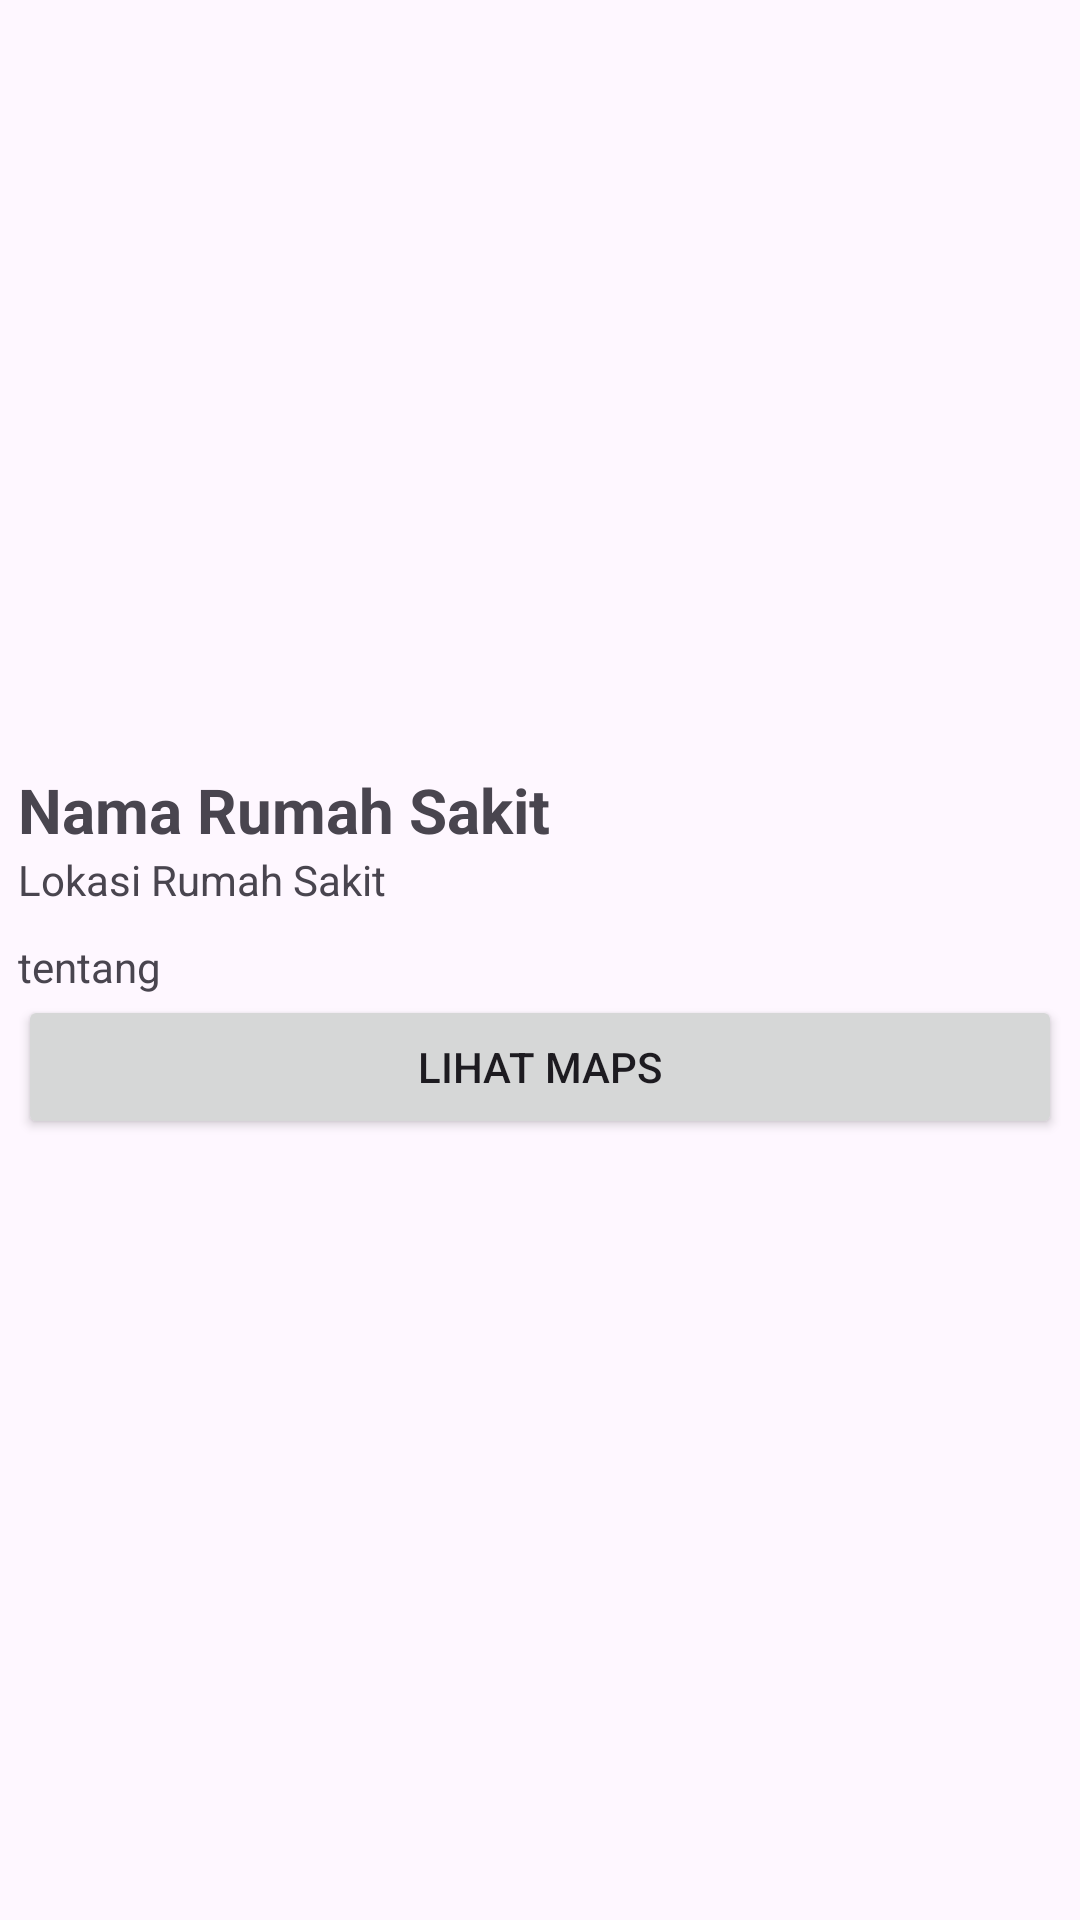

Produce the Android XML layout that renders to this screen, including the resource entries it uses.
<!-- AndroidManifest.xml: application theme Theme.Rsplg -->
<!-- res/layout/activity_detail.xml -->
<?xml version="1.0" encoding="utf-8"?>
<ScrollView xmlns:android="http://schemas.android.com/apk/res/android"
    xmlns:app="http://schemas.android.com/apk/res-auto"
    xmlns:tools="http://schemas.android.com/tools"
    android:layout_width="match_parent"
    android:layout_height="match_parent"
    tools:context=".Activity.Detail">

    <RelativeLayout
        android:layout_width="match_parent"
        android:layout_height="match_parent"
        android:layout_margin="6dp"
        android:orientation="vertical">

        <ImageView
            android:id="@+id/iv_foto"
            android:layout_width="match_parent"
            android:layout_height="250dp"
            android:clipToOutline="true"
            android:src="@mipmap/ic_launcher"
            android:scaleType="centerCrop"
            />

        <TextView
            android:id="@+id/tv_nama"
            android:layout_width="match_parent"
            android:layout_height="wrap_content"
            android:text="Nama Rumah Sakit"
            android:layout_below="@id/iv_foto"
            android:textStyle="bold"
            android:textSize="10pt"

            />


        <TextView
            android:id="@+id/tv_lokasi"
            android:layout_width="wrap_content"
            android:layout_height="wrap_content"
            android:text="Lokasi Rumah Sakit"
            android:layout_below="@id/tv_nama"
            />


        <TextView
            android:id="@+id/tv_deskripsi"
            android:layout_width="match_parent"
            android:layout_height="wrap_content"
            android:text="tentang"
            android:justificationMode="inter_word"
            android:layout_below="@id/tv_lokasi"
            android:paddingTop="10dp"
            />

        <Button
            android:id="@+id/bt_koordinat"
            android:layout_width="match_parent"
            android:layout_height="wrap_content"
            android:text="Lihat Maps"
            android:layout_below="@id/tv_deskripsi"
            />
    </RelativeLayout>
</ScrollView>
<!-- resources referenced by this layout -->
<resources>
  <style name="Theme.Rsplg" parent="Base.Theme.Rsplg" />
  <style name="Base.Theme.Rsplg" parent="Theme.Material3.DayNight.NoActionBar">
          
          
      </style>
</resources>
